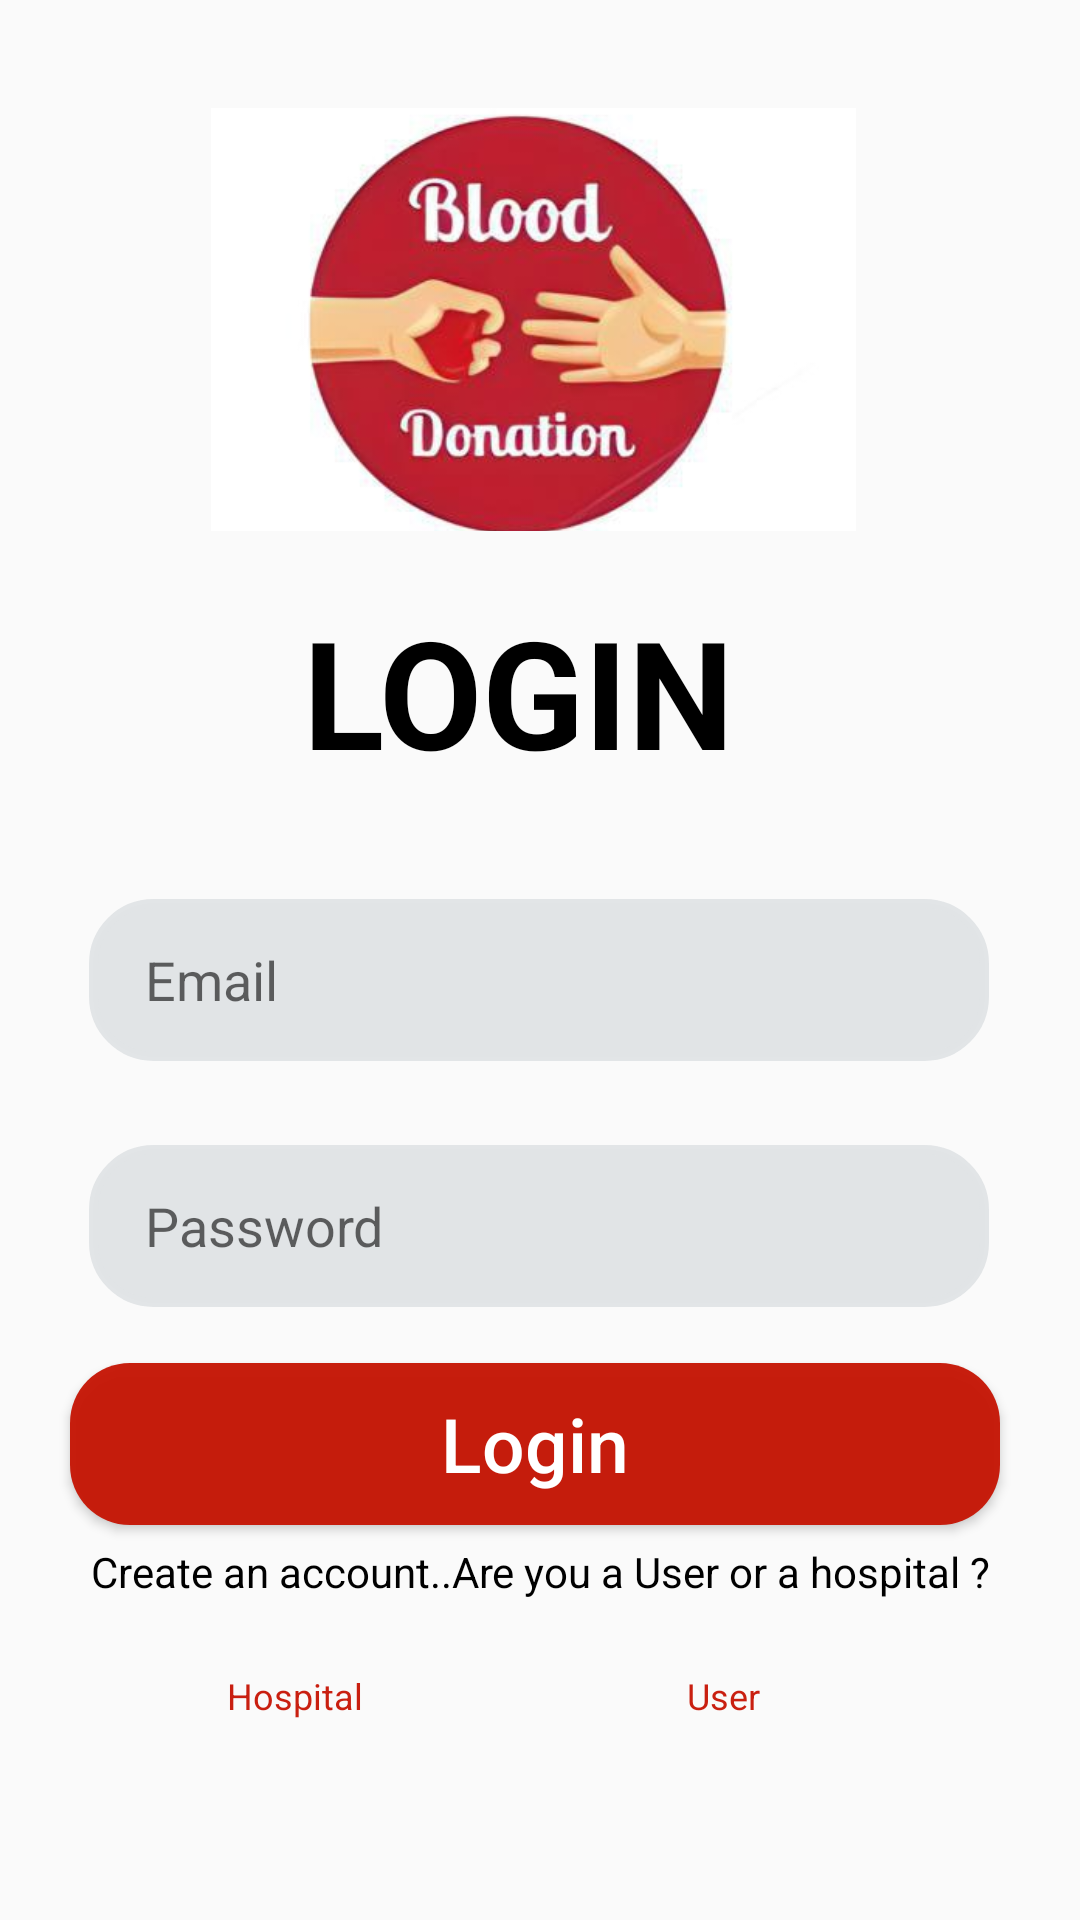

Layout XML and referenced resources for this Android screen:
<!-- AndroidManifest.xml: application theme Theme.AppCompat.Light.NoActionBar -->
<!-- res/layout/activity_login.xml -->
<?xml version="1.0" encoding="utf-8"?>
<androidx.constraintlayout.widget.ConstraintLayout xmlns:android="http://schemas.android.com/apk/res/android"
    xmlns:app="http://schemas.android.com/apk/res-auto"
    xmlns:tools="http://schemas.android.com/tools"
    android:layout_width="match_parent"
    android:layout_height="match_parent"
    tools:context=".Login">

    <ImageView
        android:id="@+id/imageView"
        android:layout_width="215dp"
        android:layout_height="141dp"
        android:layout_marginTop="36dp"
        android:scaleType="centerCrop"
        app:layout_constraintEnd_toEndOf="parent"
        app:layout_constraintHorizontal_bias="0.484"
        app:layout_constraintStart_toStartOf="parent"
        app:layout_constraintTop_toTopOf="parent"
        app:srcCompat="@drawable/lo" />


    <TextView
        android:id="@+id/login"
        android:layout_width="wrap_content"
        android:layout_height="wrap_content"
        android:layout_marginTop="20dp"
        android:gravity="center"
        android:text="LOGIN"
        android:textAllCaps="true"
        android:textColor="@color/black"
        android:textSize="50sp"
        android:textStyle="bold"
        app:layout_constraintEnd_toEndOf="parent"
        app:layout_constraintHorizontal_bias="0.466"
        app:layout_constraintStart_toStartOf="parent"
        app:layout_constraintTop_toBottomOf="@+id/imageView"></TextView>

    <EditText
        android:id="@+id/Email"
        android:layout_width="300dp"
        android:layout_height="54dp"
        android:layout_marginTop="36dp"
        android:background="@drawable/input_design"
        android:backgroundTint="#E1E4E6"
        android:drawableStart="@drawable/ic_baseline_email_24"
        android:ems="10"
        android:hint="  Email"
        android:inputType="textEmailAddress"
        android:padding="10dp"
        app:layout_constraintEnd_toEndOf="parent"
        app:layout_constraintHorizontal_bias="0.496"
        app:layout_constraintStart_toStartOf="parent"
        app:layout_constraintTop_toBottomOf="@+id/login" />

    <EditText
        android:id="@+id/password"
        android:layout_width="300dp"
        android:layout_height="54dp"
        android:layout_marginTop="28dp"
        android:ems="10"
        android:padding="10dp"
        android:background="@drawable/input_design"
        android:backgroundTint="#E1E4E6"
        android:hint="  Password"
        android:drawableStart="@drawable/ic_baseline_lock_24"
        android:inputType="textPassword"
        app:layout_constraintEnd_toEndOf="parent"
        app:layout_constraintHorizontal_bias="0.497"
        app:layout_constraintStart_toStartOf="parent"
        app:layout_constraintTop_toBottomOf="@+id/Email" />

    <Button
        android:id="@+id/Login"
        android:layout_width="310dp"
        android:layout_height="54dp"

        android:background="@drawable/buttons"
        android:text="Login"
        android:textAllCaps="false"
        android:textColor="@color/white"
        android:textSize="25dp"
        app:layout_constraintBottom_toBottomOf="parent"
        app:layout_constraintEnd_toEndOf="parent"
        app:layout_constraintHorizontal_bias="0.465"
        app:layout_constraintStart_toStartOf="parent"
        app:layout_constraintTop_toBottomOf="@+id/password"
        app:layout_constraintVertical_bias="0.124" />

    <TextView
        android:id="@+id/forgetPassword"
        android:layout_width="150dp"
        android:layout_height="30dp"
        android:layout_marginBottom="155dp"
        android:gravity="center"
        android:text="forget password"
        android:textColor="@color/colorAccent"
        android:textSize="16sp"
        app:layout_constraintBottom_toBottomOf="parent"
        app:layout_constraintEnd_toEndOf="parent"
        app:layout_constraintHorizontal_bias="0.478"
        app:layout_constraintStart_toStartOf="parent"
        app:layout_constraintTop_toBottomOf="@+id/Login"
        app:layout_constraintVertical_bias="0.946"></TextView>

    <TextView
        android:id="@+id/register_user"
        android:layout_width="150dp"
        android:layout_height="30dp"
        android:layout_marginTop="8dp"
        android:layout_marginEnd="44dp"
        android:foregroundGravity="center"
        android:gravity="center"
        android:text="User"
        android:textColor="@color/colorAccent"
        android:textSize="12sp"
        app:layout_constraintBottom_toBottomOf="parent"
        app:layout_constraintEnd_toEndOf="parent"
        app:layout_constraintTop_toBottomOf="@+id/textView2"
        app:layout_constraintVertical_bias="0.132" />

    <TextView
        android:id="@+id/register_hospital"
        android:layout_width="118dp"
        android:layout_height="30dp"
        android:layout_marginTop="8dp"
        android:layout_marginEnd="8dp"
        android:foregroundGravity="center"
        android:gravity="center"
        android:text="Hospital"
        android:textColor="@color/colorAccent"
        android:textSize="12sp"
        app:layout_constraintBottom_toBottomOf="parent"
        app:layout_constraintEnd_toStartOf="@+id/register_user"
        app:layout_constraintHorizontal_bias="0.987"
        app:layout_constraintStart_toStartOf="parent"
        app:layout_constraintTop_toBottomOf="@+id/textView2"
        app:layout_constraintVertical_bias="0.132" />

    <TextView
        android:id="@+id/textView2"
        android:layout_width="wrap_content"
        android:layout_height="wrap_content"
        android:layout_marginTop="30dp"
        android:text="Create an account..Are you a User or a hospital ?"
        android:textColor="@color/black"
        app:layout_constraintEnd_toEndOf="parent"
        app:layout_constraintStart_toStartOf="parent"
        app:layout_constraintTop_toBottomOf="@+id/forgetPassword" />

</androidx.constraintlayout.widget.ConstraintLayout>
<!-- resources referenced by this layout -->
<resources>
  <color name="black">#FF000000</color>
  <color name="colorAccent">#F3C61404</color>
  <color name="white">#FFFFFFFF</color>
  <!-- drawable buttons (drawable-v24) -->
  <?xml version="1.0" encoding="utf-8"?>
  <shape xmlns:android="http://schemas.android.com/apk/res/android">
  
      <solid
  
          android:color="@color/colorAccent"></solid>
  
      <corners
          android:radius="20dp">
      </corners>
  
  </shape>
  <!-- drawable input_design (drawable) -->
  <?xml version="1.0" encoding="utf-8"?>
  <shape xmlns:android="http://schemas.android.com/apk/res/android"
      >
  
      <corners android:radius="20dp"></corners>
  
      <stroke
          android:width="3dp"
          android:color="@color/colorAccent"></stroke>
  
  
  </shape>
  <!-- drawable lo: jpg bitmap (drawable-v24, 15252 bytes) -->
</resources>
